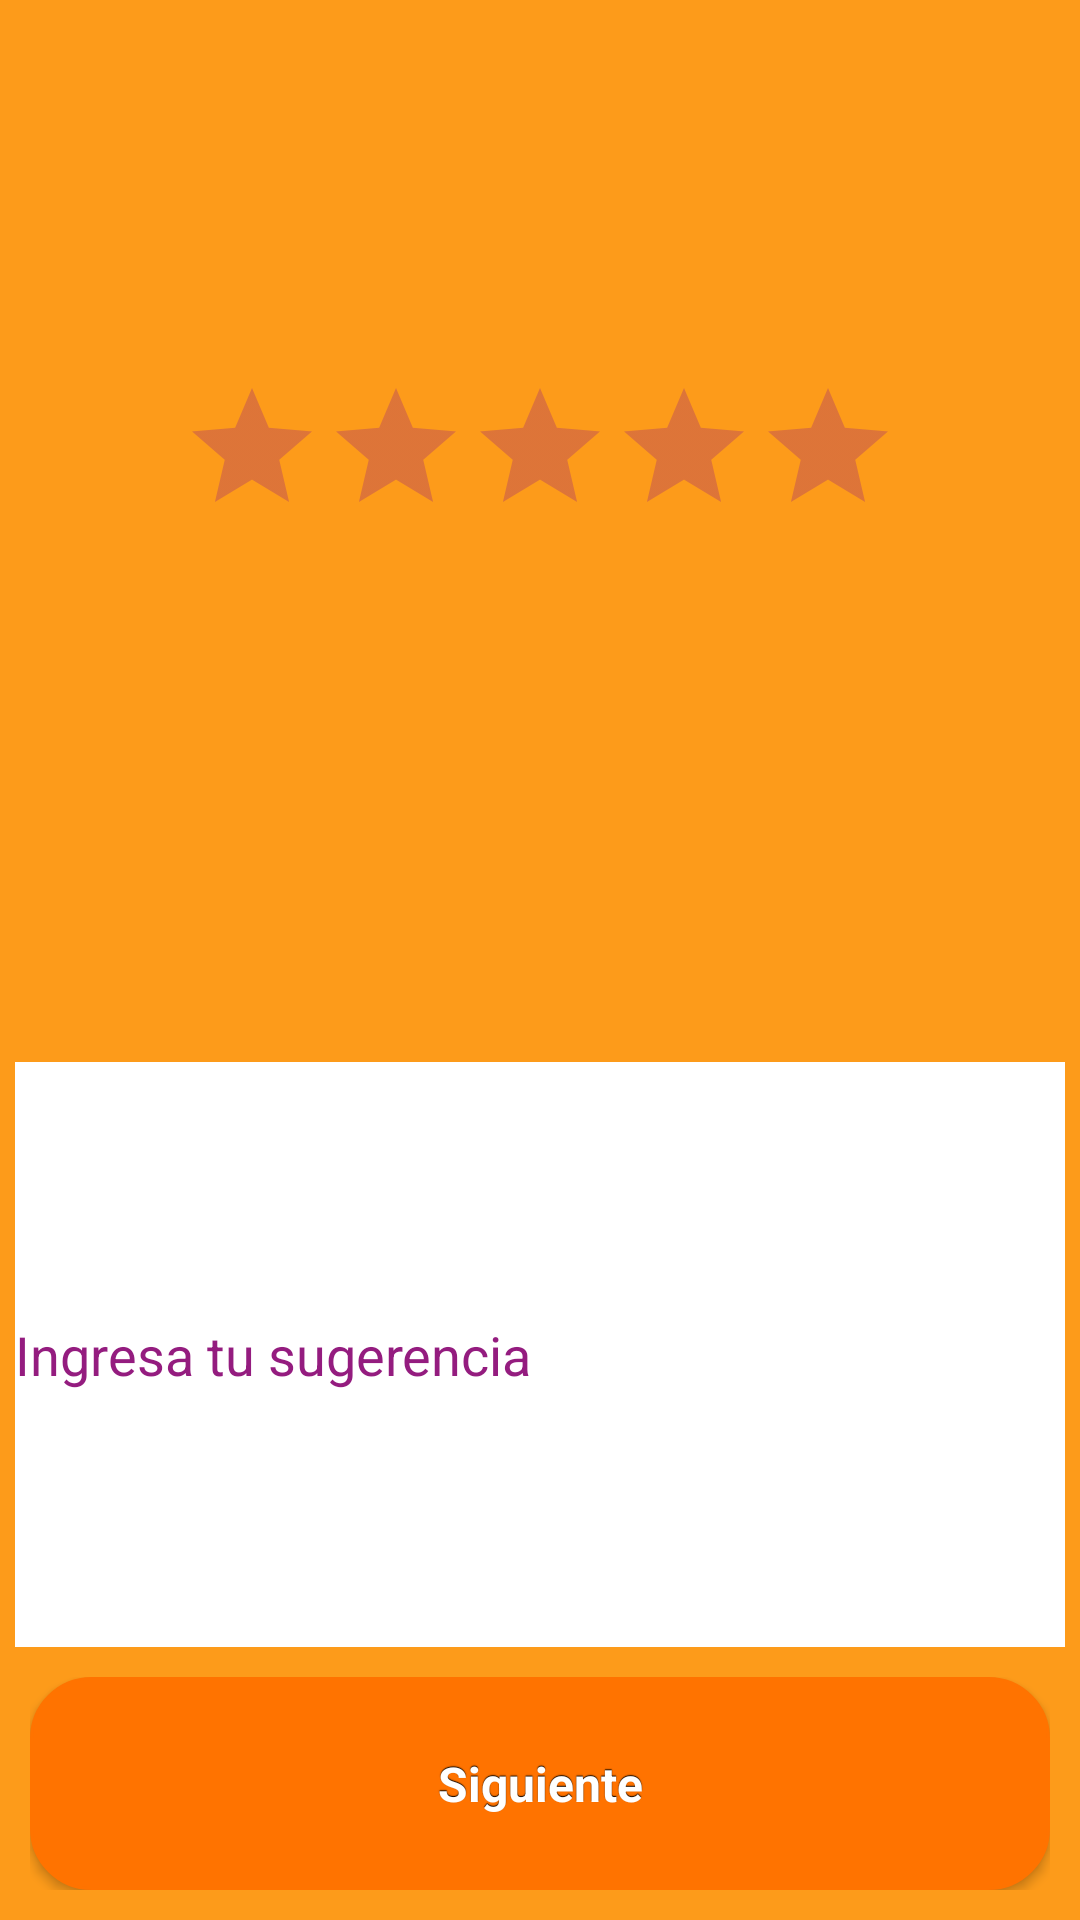

The Android layout XML behind this screen, and the referenced resources:
<!-- AndroidManifest.xml: application theme AppTheme -->
<!-- res/layout/fragment_four.xml -->
<FrameLayout xmlns:android="http://schemas.android.com/apk/res/android"
    xmlns:tools="http://schemas.android.com/tools"
    android:layout_width="match_parent"
    android:layout_height="match_parent"
    tools:context="layout.FragmentThree"
    android:background="@color/secondoColor">

    
    <LinearLayout
        android:orientation="vertical"
        android:layout_width="match_parent"
        android:layout_height="match_parent">

        <LinearLayout
            android:orientation="vertical"
            android:layout_width="match_parent"
            android:layout_height="match_parent"
            android:layout_weight="4" />

        <LinearLayout
            android:orientation="vertical"
            android:layout_width="match_parent"
            android:layout_height="match_parent"
            android:layout_weight="3">

            <TextView
                android:layout_width="wrap_content"
                android:layout_height="wrap_content"
                android:id="@+id/txtPreguntaCuatro"
                android:layout_gravity="center"
                android:gravity="center_vertical|center_horizontal"
                android:textStyle="bold|normal"
                android:textSize="25dp"
                android:textColor="#FFFFFF" />

            <RatingBar
                android:layout_width="wrap_content"
                android:layout_height="wrap_content"
                android:id="@+id/ratingBar4"
                android:layout_gravity="center_horizontal|bottom"
                android:numStars="5"
                android:stepSize="1"
                android:rating="0"
                android:theme="@style/RatingBar" />
        </LinearLayout>
        <LinearLayout
            android:orientation="vertical"
            android:layout_width="match_parent"
            android:layout_height="match_parent"
            android:layout_weight="3"
            android:layout_marginRight="5dp"
            android:layout_marginLeft="5dp">

            <TextView
                android:layout_width="wrap_content"
                android:layout_height="wrap_content"
                android:id="@+id/txtPreguntaCinco"
                android:layout_gravity="center"
                android:gravity="center_vertical|center_horizontal"
                android:textStyle="bold|normal"
                android:textSize="25dp"
                android:textColor="#FFFFFF" />

            <EditText
                android:layout_width="match_parent"
                android:layout_height="match_parent"
                android:inputType="textMultiLine"
                android:ems="10"
                android:id="@+id/editText2"
                android:textSize="18dp"
                android:hint="Ingresa tu sugerencia"
                android:elegantTextHeight="false"
                android:textColorHint="#941C7F"
                android:background="#ffffff" />

        </LinearLayout>
        <LinearLayout
            android:orientation="vertical"
            android:layout_width="match_parent"
            android:layout_height="match_parent"
            android:layout_weight="4"
            android:layout_marginLeft="10dp"
            android:layout_marginRight="10dp"
            android:layout_marginBottom="10dp"
            android:layout_margin="10dp">

            <Button
                android:layout_width="fill_parent"
                android:layout_height="fill_parent"
                android:text="Siguiente"
                android:id="@+id/button_next"
                android:layout_gravity="center_horizontal"
                style="@style/button" />
        </LinearLayout>

    </LinearLayout>

</FrameLayout>
<!-- resources referenced by this layout -->
<resources>
  <color name="secondoColor">#FD9B1A</color>
  <style name="RatingBar" parent="Theme.AppCompat">
          <item name="colorControlNormal">@color/ratingColor1</item>
          <item name="colorControlActivated">@color/ratingColor2</item>
      </style>
  <style name="button" parent="@android:style/Widget.Button">
          <item name="android:gravity">center_vertical|center_horizontal</item>
          <item name="android:textColor">#FFFFFFFF</item>
          <item name="android:shadowColor">#FF000000</item>
          <item name="android:shadowDx">0</item>
          <item name="android:shadowDy">-1</item>
          <item name="android:shadowRadius">0.2</item>
  
          <item name="android:textSize">16dip</item>
          <item name="android:textStyle">bold</item>
          <item name="android:background">@drawable/buttons</item>
          <item name="android:focusable">true</item>
          <item name="android:clickable">true</item>
      </style>
  <style name="AppTheme" parent="Theme.AppCompat.Light.DarkActionBar">
          
          <item name="colorPrimary">@color/colorPrimary</item>
          <item name="colorPrimaryDark">@color/colorPrimaryDark</item>
          <item name="colorAccent">@color/colorAccent</item>
      </style>
  <color name="ratingColor1">#941C7F</color>
  <color name="ratingColor2">#FFFFFF</color>
  <!-- drawable buttons (drawable) -->
  <?xml version="1.0" encoding="utf-8"?>
  <selector xmlns:android="http://schemas.android.com/apk/res/android">
      <item android:top="1dp" android:bottom="1dp">
          <shape
              android:shape="rectangle">
  
              <stroke
                  android:width="1dp"
                  android:color="#FF7300" />
              <solid android:color="#FF7300" />
  
              <corners
                  android:radius="20dp"/>
  
          </shape>
      </item>
  </selector>
  <color name="colorPrimary">#FF7300</color>
  <color name="colorPrimaryDark">#FD9B1A</color>
  <color name="colorAccent">#FF4081</color>
</resources>
